4-way image classification set "achira_image_classify" from GitHub (heroorkrishna/achira_image_classify); label vocabulary: disc, gear, hexagon, square.

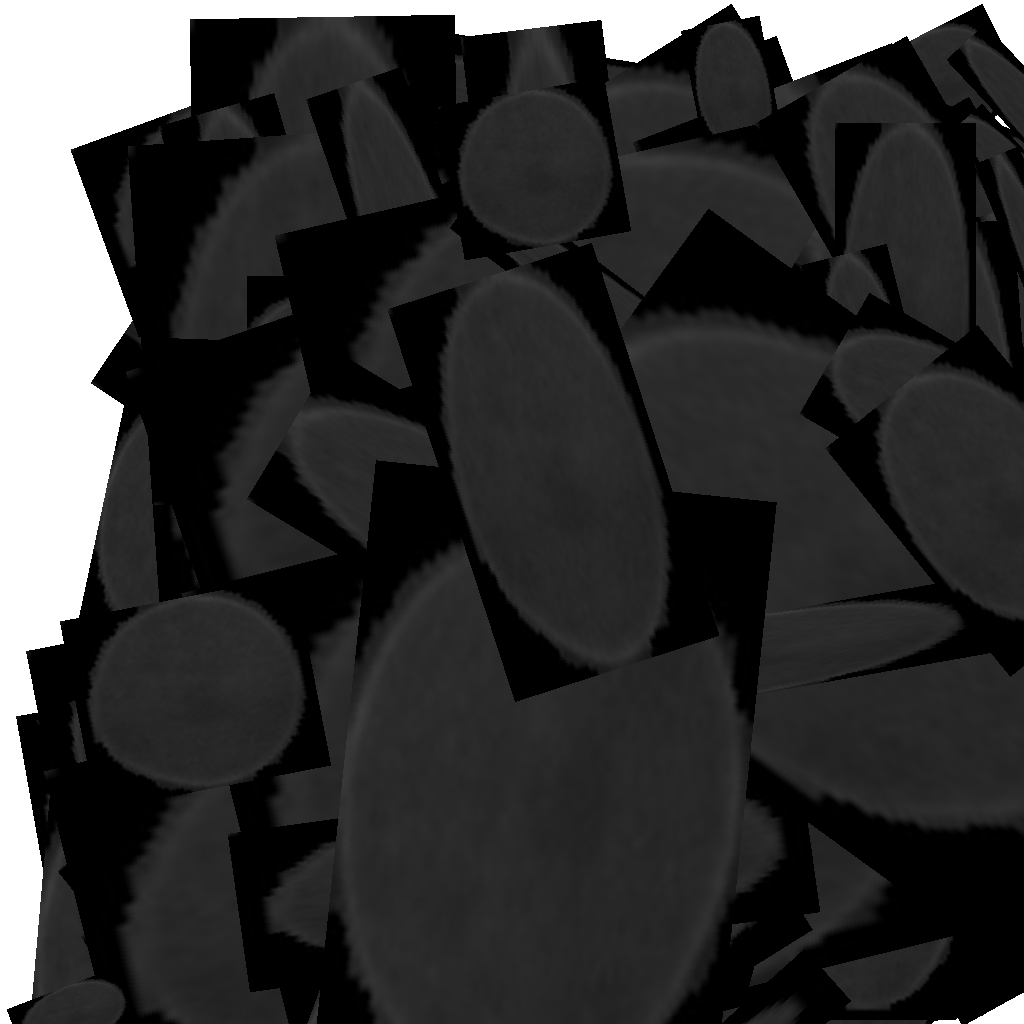
Label: disc

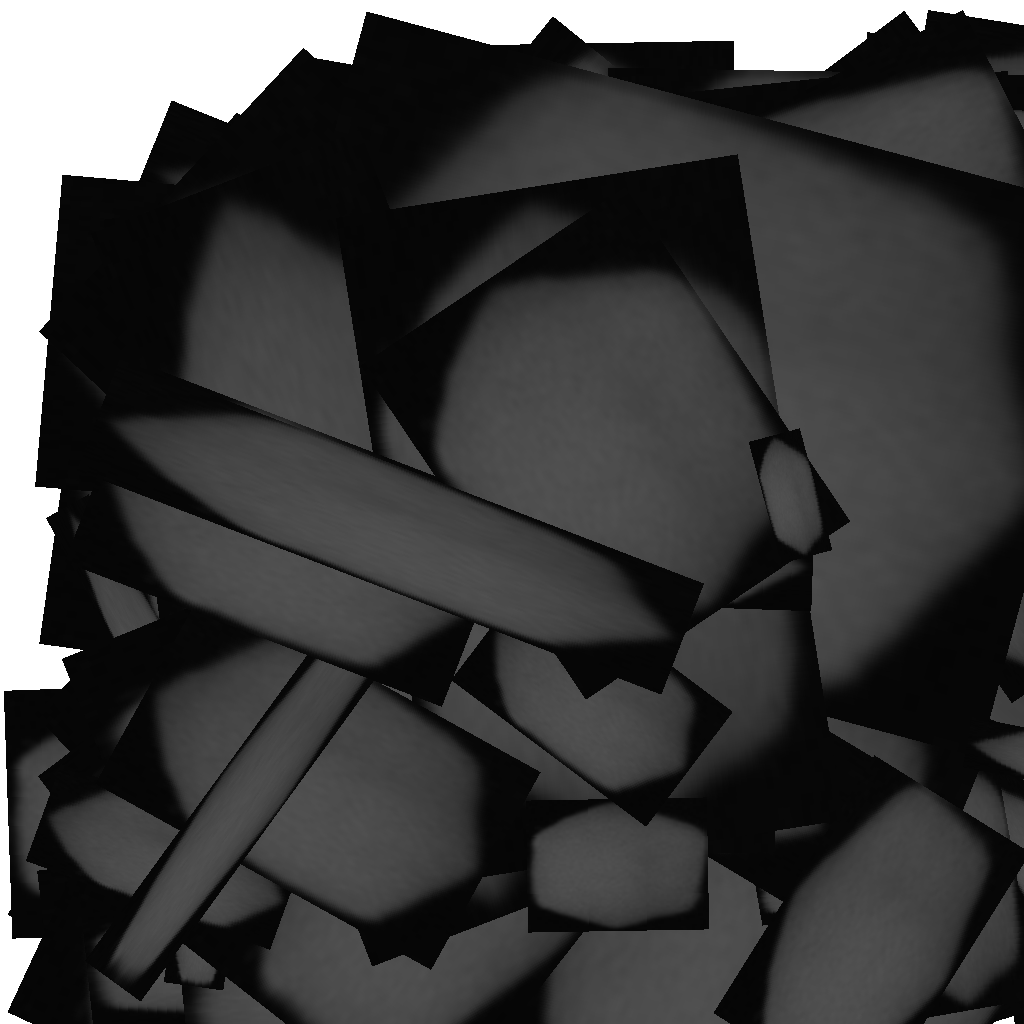
Label: hexagon

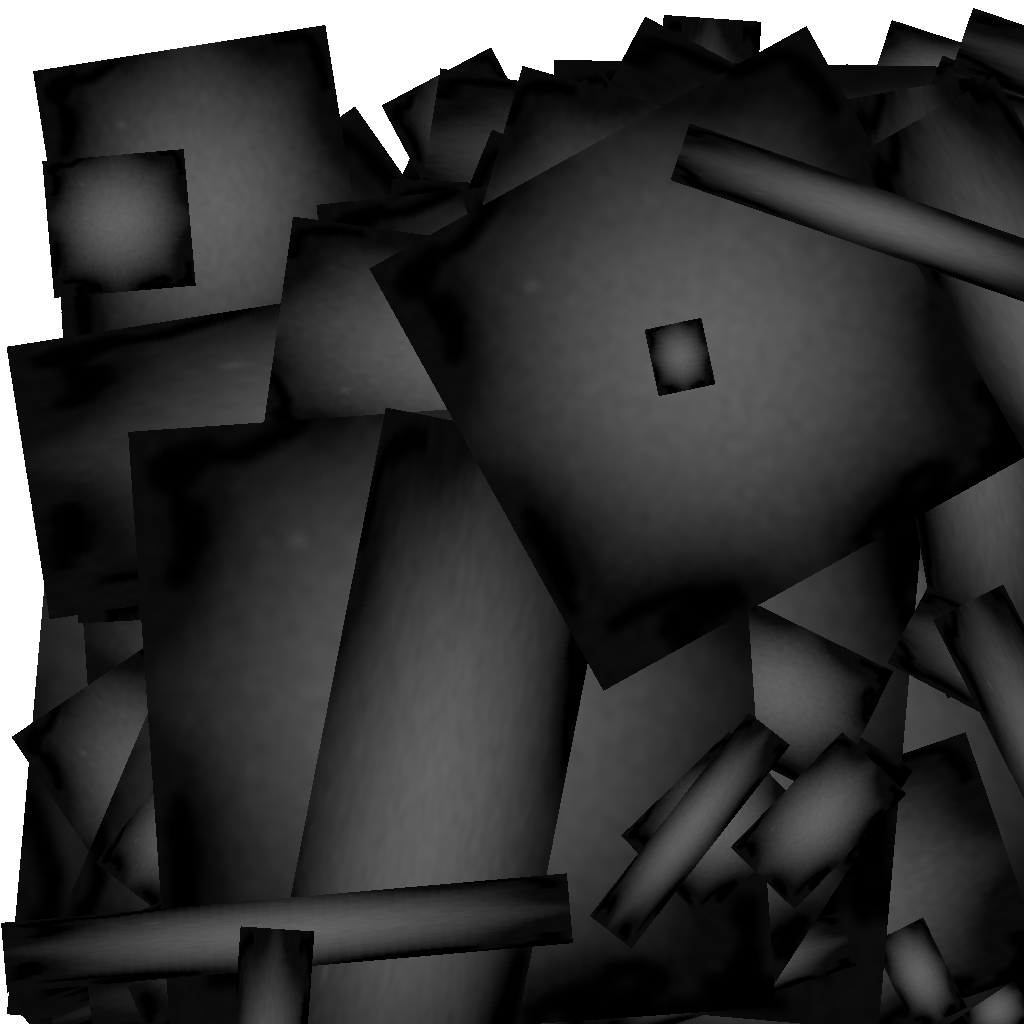
Label: gear

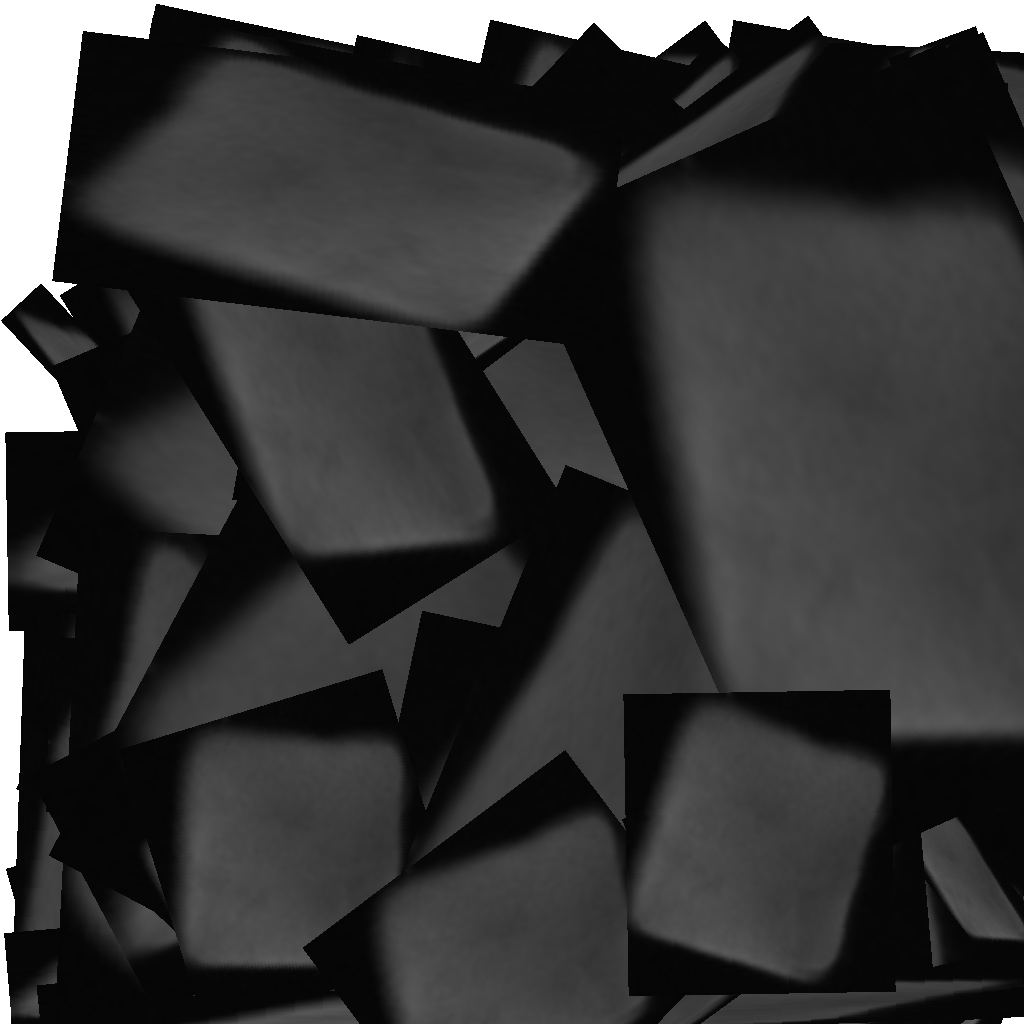
Label: square

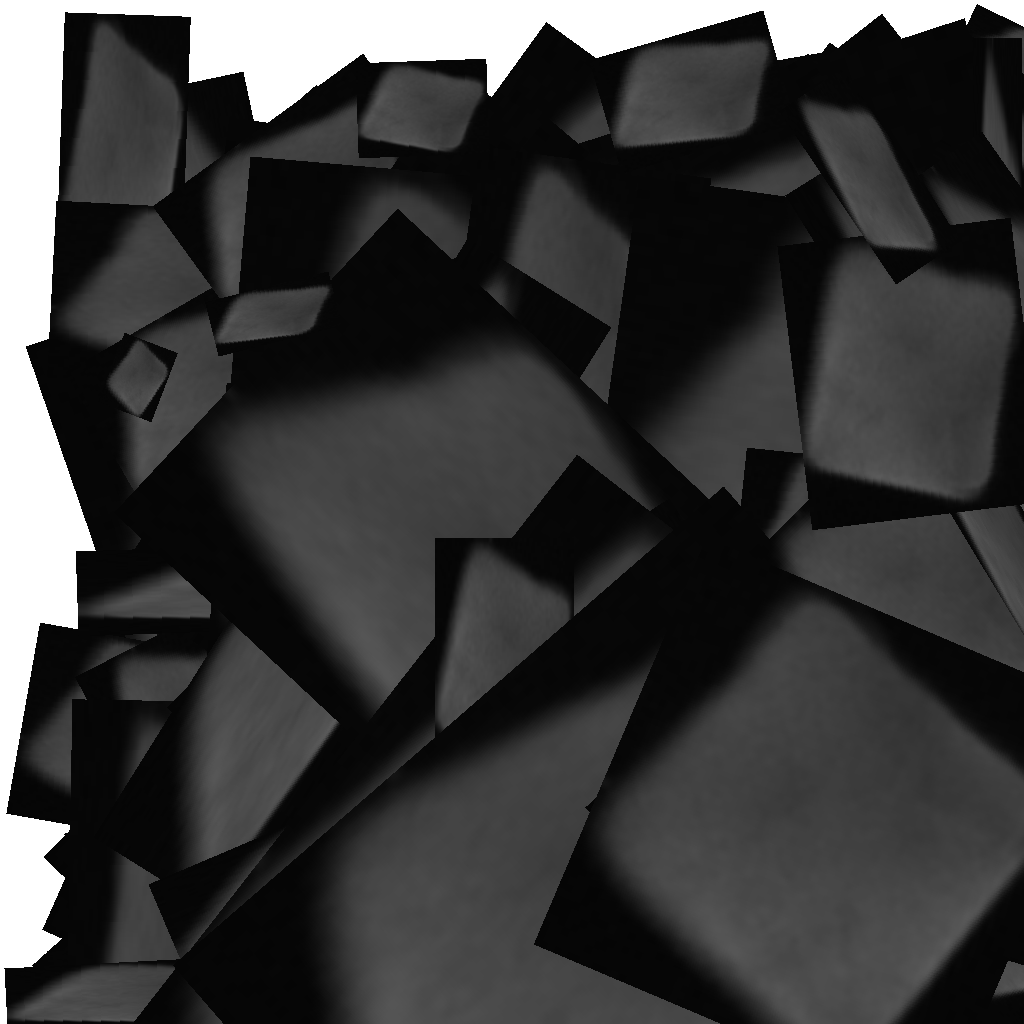
Label: square

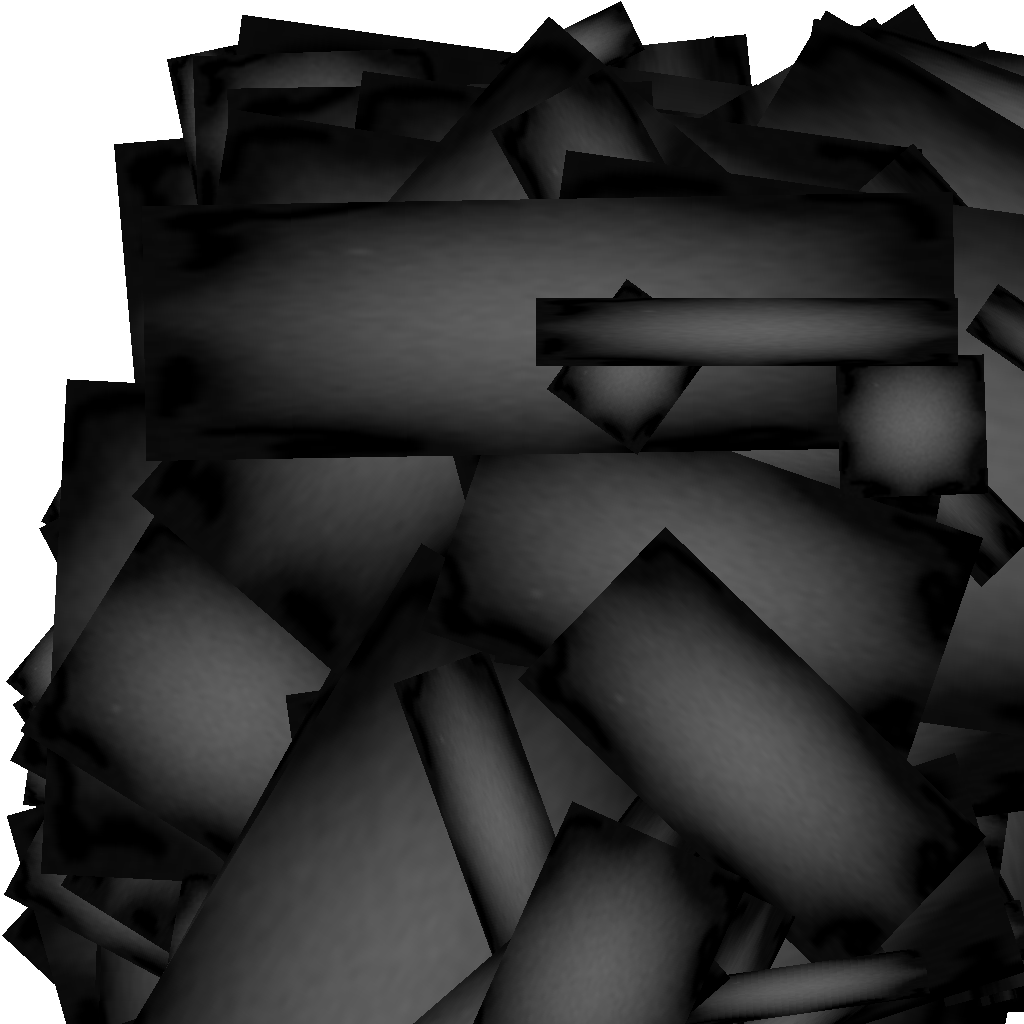
Label: gear
